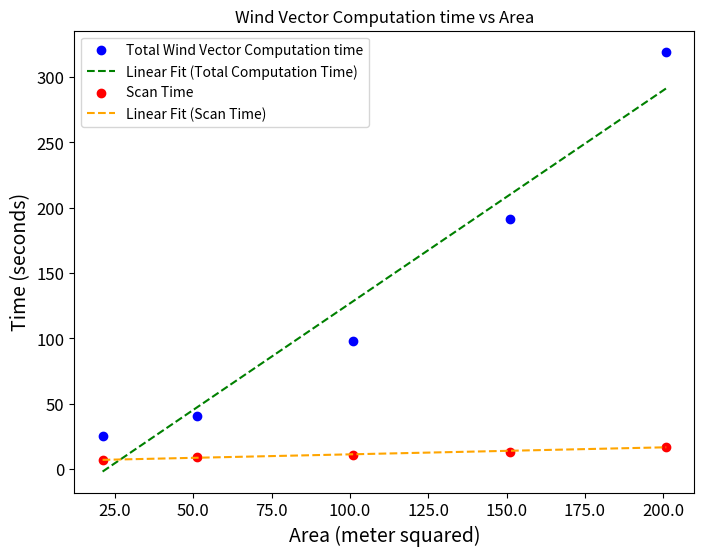

Write Python code to recreate this figure.
import numpy as np
import matplotlib.pyplot as plt
from numpy.polynomial.polynomial import Polynomial
import matplotlib.ticker as ticker

# Data points for preparation time
number_of_points = np.array([11025, 65025, 255025, 570025, 1010025])
preparation_time = np.array([25.466166496276855, 41.009005546569824, 97.83929347991943, 191.2210750579834, 319.50931310653687])

scan_time = np.array([7.140237092971802, 9.17207670211792, 11.23307180404663, 13.291276454925537, 17.368849992752075])

# # Data points for CFD time
# time_length = np.array([1, 10, 50, 100, 200])
# cfd_time = np.array([32.30290222167969, 68.64088892936707, 246.1055448055267, 455.3200259208679, 889.4850943088531])

# Calculate area from number of points
area = np.sqrt(number_of_points / 25)

# Plotting the preparation time data
plt.figure(figsize=(8, 6))
plt.scatter(area, preparation_time, color='blue', label='Total Wind Vector Computation time')

# Fit a linear polynomial to the preparation time data
p1 = Polynomial.fit(area, preparation_time, 1)
x_new = np.linspace(area[0], area[-1], 500)
y_new_1 = p1(x_new)

# Plot the fitted curve for preparation time
plt.plot(x_new, y_new_1, color='green', linestyle='--', label='Linear Fit (Total Computation Time)')

# Plotting the scan time data
plt.scatter(area, scan_time, color='red', label='Scan Time')

# Fit a linear polynomial to the scan time data
p2 = Polynomial.fit(area, scan_time, 1)
y_new_2 = p2(x_new)

# Plot the fitted curve for scan time
plt.plot(x_new, y_new_2, color='orange', linestyle='--', label='Linear Fit (Scan Time)')

# Adjust axis labels
plt.xlabel('Area (meter squared)', fontsize=14)
plt.ylabel('Time (seconds)', fontsize=14)
plt.title('Wind Vector Computation time vs Area', fontsize=12)
plt.legend()

# Adjust x-axis to use regular format
ax = plt.gca()
ax.xaxis.set_major_formatter(ticker.FuncFormatter(lambda x, _: f'{x:.1f}'))
plt.xticks(fontsize=12)
plt.yticks(fontsize=12)

# Save the combined plot
plt.savefig("preparation_and_scan_time_vs_area.png")

# Show the combined plot
plt.show()

# Display the polynomial coefficients for preparation and scan time
print("Linear Fit Coefficients (Preparation Time):", p1.convert().coef)
print("Linear Fit Coefficients (Scan Time):", p2.convert().coef)
